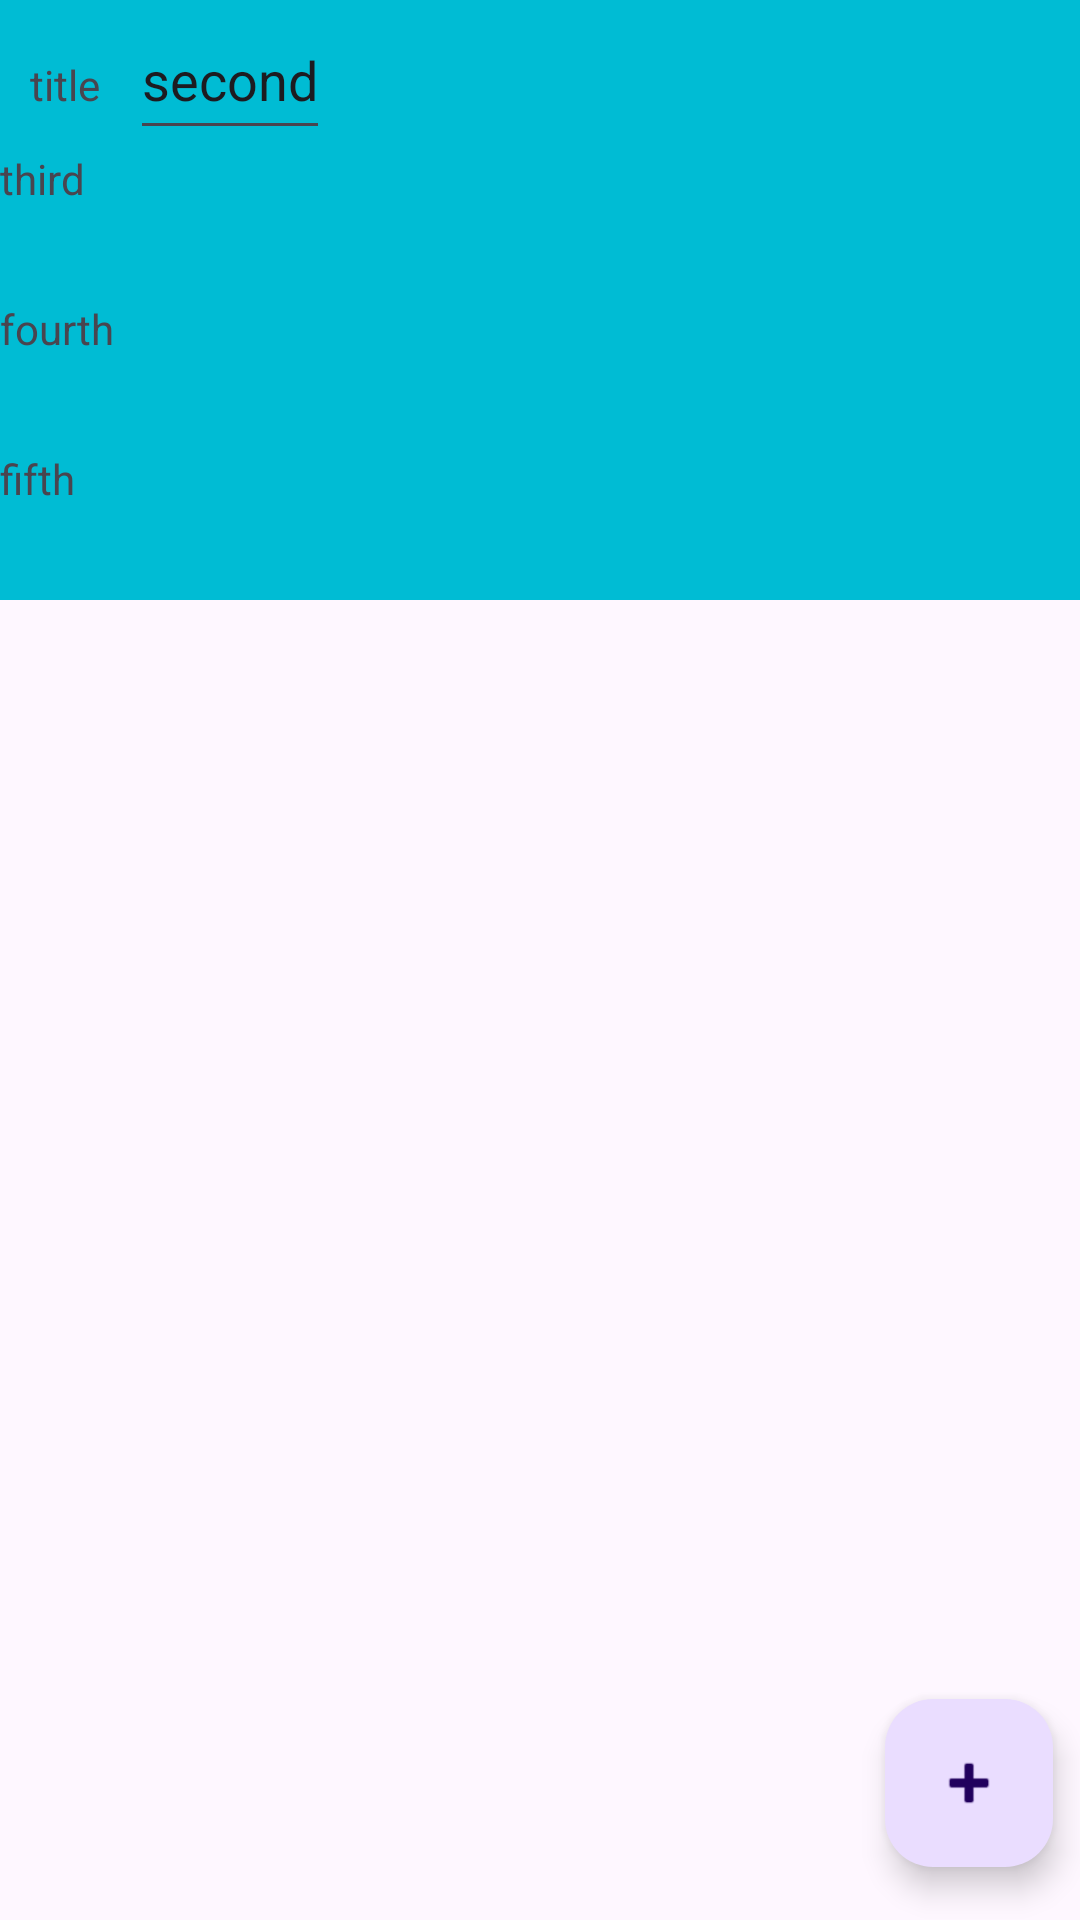

Produce the Android XML layout that renders to this screen, including the resource entries it uses.
<!-- AndroidManifest.xml: application theme Theme.VacationPlannerApp -->
<!-- res/layout/activity_vacation_details.xml -->
<?xml version="1.0" encoding="utf-8"?>
<androidx.constraintlayout.widget.ConstraintLayout xmlns:android="http://schemas.android.com/apk/res/android"
    xmlns:app="http://schemas.android.com/apk/res-auto"
    xmlns:tools="http://schemas.android.com/tools"
    android:id="@+id/main"
    android:layout_width="match_parent"
    android:layout_height="match_parent"
    tools:context=".UI.VacationDetails">

    <ScrollView
        android:layout_width="409dp"
        android:layout_height="200dp"
        android:background="#00BCD4"
        app:layout_constraintLeft_toLeftOf="parent"
        app:layout_constraintTop_toTopOf="parent">

        <LinearLayout
            android:layout_width="match_parent"
            android:layout_height="wrap_content"
            android:orientation="vertical">
            <LinearLayout
                android:layout_width="wrap_content"
                android:layout_height="wrap_content"
                android:orientation="horizontal">



            <TextView
                android:layout_width="wrap_content"
                android:layout_height="50dp"
                android:padding="10dp"
                android:text="title"></TextView>

            <EditText
                android:id="@+id/titletext"
                android:layout_width="wrap_content"
                android:layout_height="50dp"
                android:text="second"></EditText>
            </LinearLayout>

            <TextView
                android:layout_width="wrap_content"
                android:layout_height="50dp"
                android:text="third"></TextView>

            <TextView
                android:layout_width="wrap_content"
                android:layout_height="50dp"
                android:text="fourth"></TextView>

            <TextView
                android:layout_width="wrap_content"
                android:layout_height="50dp"
                android:text="fifth"></TextView>

        </LinearLayout>
    </ScrollView>

    <com.google.android.material.floatingactionbutton.FloatingActionButton
        android:id="@+id/floatingActionButton2"
        android:layout_width="wrap_content"
        android:layout_height="wrap_content"
        android:clickable="true"
        app:layout_constraintBottom_toBottomOf="parent"
        app:layout_constraintEnd_toEndOf="parent"
        app:layout_constraintHorizontal_bias="0.97"
        app:layout_constraintStart_toStartOf="parent"
        app:layout_constraintTop_toTopOf="parent"
        app:layout_constraintVertical_bias="0.97"
        app:srcCompat="@android:drawable/ic_input_add" />
</androidx.constraintlayout.widget.ConstraintLayout>
<!-- resources referenced by this layout -->
<resources>
  <style name="Theme.VacationPlannerApp" parent="Base.Theme.VacationPlannerApp" />
  <style name="Base.Theme.VacationPlannerApp" parent="Theme.Material3.DayNight.NoActionBar">
          
          
      </style>
</resources>
